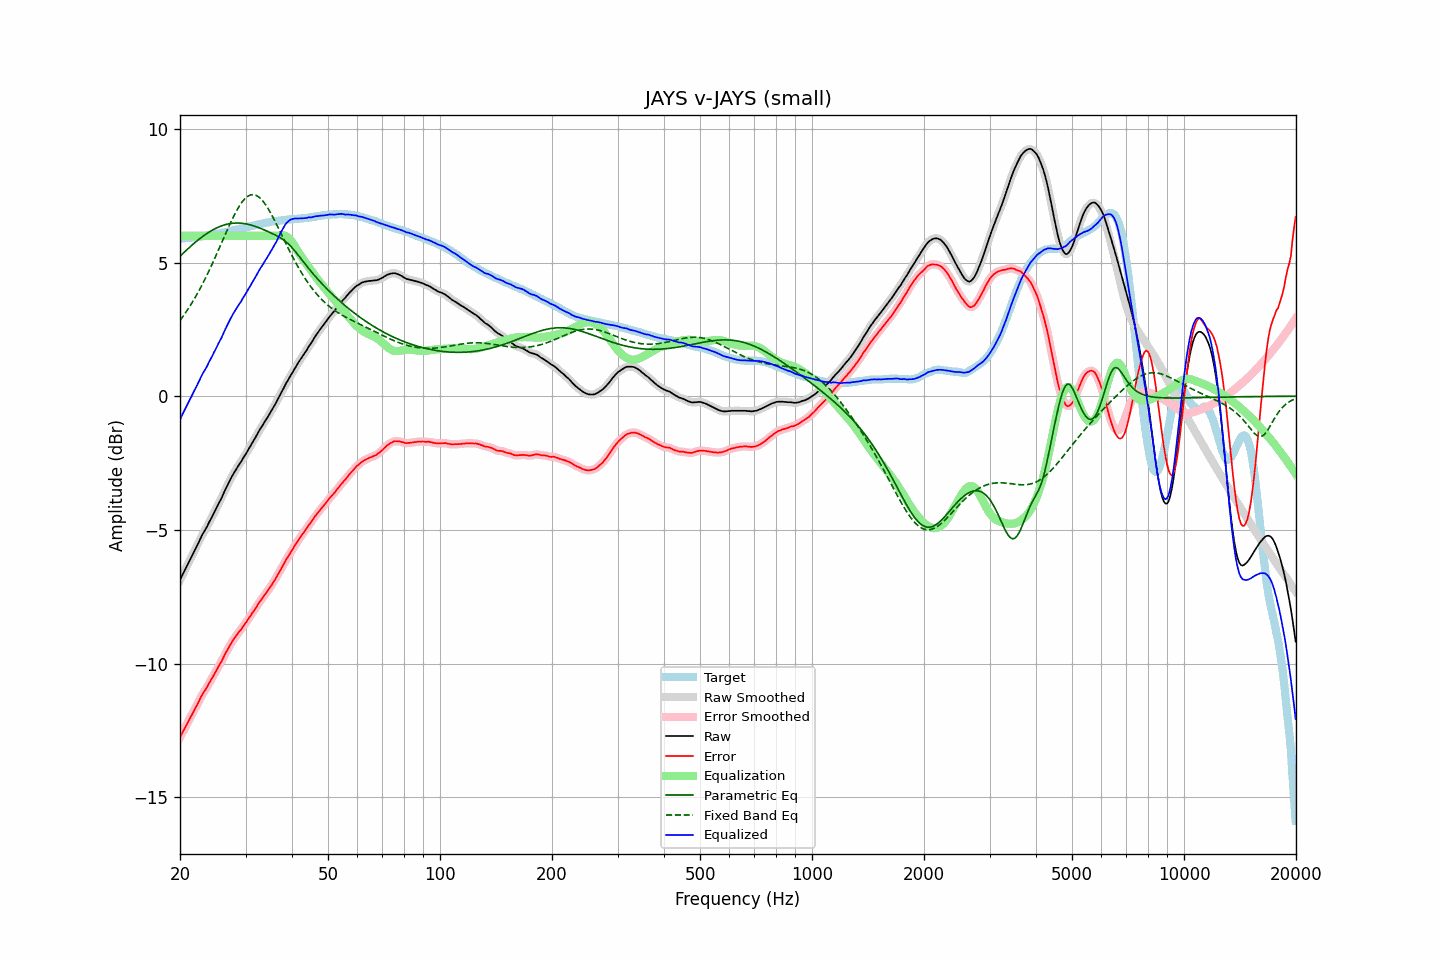

Values plotted in this chart, from the file beside it:
frequency, raw, error, smoothed, error_smoothed, equalization, parametric_eq, fixed_band_eq, equalized_raw, equalized_smoothed, target
20.00, -6.88, -12.77, -6.87, -12.76, 6.00, 5.23, 2.83, -0.88, -0.87, 5.89
20.20, -6.75, -12.64, -6.75, -12.65, 6.00, 5.29, 2.91, -0.75, -0.75, 5.89
20.40, -6.63, -12.53, -6.63, -12.53, 6.00, 5.35, 3.00, -0.63, -0.63, 5.90
20.61, -6.51, -12.42, -6.51, -12.42, 6.00, 5.41, 3.08, -0.51, -0.51, 5.91
20.81, -6.39, -12.30, -6.39, -12.30, 6.00, 5.46, 3.17, -0.39, -0.39, 5.91
21.02, -6.27, -12.19, -6.27, -12.19, 6.00, 5.52, 3.26, -0.27, -0.27, 5.92
21.23, -6.15, -12.07, -6.15, -12.07, 6.00, 5.57, 3.35, -0.15, -0.15, 5.92
21.44, -6.02, -11.96, -6.03, -11.96, 6.00, 5.63, 3.45, -0.02, -0.03, 5.93
21.66, -5.91, -11.85, -5.91, -11.84, 6.00, 5.68, 3.55, 0.09, 0.09, 5.94
21.87, -5.78, -11.73, -5.79, -11.73, 6.00, 5.73, 3.65, 0.22, 0.21, 5.94
22.09, -5.66, -11.62, -5.67, -11.62, 6.00, 5.78, 3.75, 0.34, 0.33, 5.95
22.31, -5.54, -11.51, -5.54, -11.50, 6.00, 5.83, 3.86, 0.46, 0.46, 5.96
22.54, -5.42, -11.38, -5.41, -11.38, 6.00, 5.88, 3.97, 0.58, 0.59, 5.96
22.76, -5.29, -11.26, -5.29, -11.26, 6.00, 5.93, 4.08, 0.71, 0.71, 5.97
22.99, -5.17, -11.15, -5.17, -11.15, 6.00, 5.97, 4.20, 0.83, 0.83, 5.98
23.22, -5.07, -11.06, -5.07, -11.06, 6.00, 6.01, 4.31, 0.93, 0.93, 5.99
23.45, -4.97, -10.97, -4.96, -10.96, 6.00, 6.06, 4.43, 1.03, 1.04, 6.00
23.69, -4.86, -10.87, -4.85, -10.86, 6.00, 6.10, 4.56, 1.14, 1.15, 6.01
23.92, -4.72, -10.74, -4.73, -10.75, 6.00, 6.14, 4.68, 1.28, 1.27, 6.02
24.16, -4.62, -10.64, -4.62, -10.64, 6.00, 6.17, 4.81, 1.38, 1.38, 6.03
24.40, -4.50, -10.54, -4.50, -10.54, 6.00, 6.21, 4.94, 1.50, 1.50, 6.04
24.65, -4.38, -10.43, -4.38, -10.44, 6.00, 6.24, 5.07, 1.62, 1.62, 6.06
24.89, -4.26, -10.33, -4.26, -10.33, 6.00, 6.27, 5.21, 1.74, 1.74, 6.07
25.14, -4.14, -10.22, -4.14, -10.22, 6.00, 6.30, 5.34, 1.86, 1.86, 6.08
25.39, -4.01, -10.10, -4.02, -10.11, 6.00, 6.33, 5.48, 1.99, 1.98, 6.09
25.65, -3.91, -10.00, -3.90, -10.00, 6.00, 6.35, 5.62, 2.09, 2.10, 6.10
25.91, -3.79, -9.90, -3.78, -9.89, 6.00, 6.37, 5.75, 2.21, 2.22, 6.11
26.16, -3.65, -9.78, -3.65, -9.78, 6.00, 6.40, 5.89, 2.35, 2.35, 6.12
26.43, -3.52, -9.65, -3.52, -9.66, 6.00, 6.41, 6.03, 2.48, 2.48, 6.13
26.69, -3.40, -9.54, -3.40, -9.54, 6.00, 6.43, 6.17, 2.60, 2.60, 6.14
26.96, -3.28, -9.44, -3.27, -9.43, 6.00, 6.44, 6.30, 2.72, 2.73, 6.16
27.23, -3.15, -9.32, -3.15, -9.33, 6.00, 6.45, 6.43, 2.85, 2.85, 6.17
27.50, -3.04, -9.23, -3.04, -9.23, 6.00, 6.46, 6.56, 2.96, 2.96, 6.19
27.77, -2.92, -9.13, -2.93, -9.13, 6.00, 6.47, 6.68, 3.08, 3.07, 6.20
28.05, -2.83, -9.05, -2.82, -9.04, 6.00, 6.48, 6.80, 3.17, 3.18, 6.22
28.33, -2.73, -8.95, -2.72, -8.95, 6.00, 6.48, 6.92, 3.27, 3.28, 6.23
28.62, -2.63, -8.88, -2.63, -8.88, 6.00, 6.48, 7.02, 3.37, 3.37, 6.25
28.90, -2.54, -8.79, -2.54, -8.80, 6.00, 6.48, 7.12, 3.46, 3.46, 6.26
29.19, -2.46, -8.73, -2.44, -8.72, 6.00, 6.47, 7.21, 3.54, 3.56, 6.28
29.48, -2.35, -8.63, -2.35, -8.64, 6.00, 6.46, 7.29, 3.65, 3.65, 6.29
29.78, -2.25, -8.55, -2.25, -8.55, 6.00, 6.46, 7.36, 3.75, 3.75, 6.30
30.08, -2.16, -8.47, -2.15, -8.46, 6.00, 6.45, 7.42, 3.84, 3.85, 6.31
30.38, -2.05, -8.38, -2.05, -8.38, 6.00, 6.43, 7.47, 3.95, 3.95, 6.33
30.68, -1.95, -8.29, -1.95, -8.29, 6.00, 6.42, 7.51, 4.05, 4.05, 6.34
30.99, -1.85, -8.21, -1.84, -8.20, 6.00, 6.40, 7.53, 4.15, 4.16, 6.36
31.30, -1.74, -8.11, -1.74, -8.11, 6.00, 6.39, 7.54, 4.26, 4.26, 6.37
31.61, -1.64, -8.02, -1.64, -8.02, 6.00, 6.37, 7.53, 4.36, 4.36, 6.39
31.93, -1.54, -7.93, -1.53, -7.93, 6.00, 6.35, 7.52, 4.46, 4.47, 6.40
32.24, -1.42, -7.84, -1.43, -7.84, 6.00, 6.33, 7.49, 4.58, 4.57, 6.41
32.57, -1.32, -7.74, -1.32, -7.75, 6.00, 6.30, 7.45, 4.68, 4.68, 6.42
32.89, -1.22, -7.66, -1.22, -7.66, 6.00, 6.28, 7.40, 4.78, 4.78, 6.44
33.22, -1.13, -7.58, -1.12, -7.57, 6.00, 6.25, 7.34, 4.87, 4.88, 6.45
33.55, -1.03, -7.49, -1.03, -7.49, 6.00, 6.23, 7.26, 4.97, 4.97, 6.47
33.89, -0.93, -7.40, -0.93, -7.41, 6.00, 6.20, 7.18, 5.07, 5.07, 6.48
34.23, -0.84, -7.33, -0.83, -7.32, 6.00, 6.18, 7.09, 5.16, 5.17, 6.50
34.57, -0.74, -7.24, -0.74, -7.24, 6.00, 6.15, 7.00, 5.26, 5.26, 6.50
34.92, -0.64, -7.15, -0.64, -7.15, 6.00, 6.12, 6.89, 5.36, 5.36, 6.51
35.27, -0.54, -7.07, -0.53, -7.06, 6.00, 6.10, 6.78, 5.46, 5.47, 6.53
35.62, -0.43, -6.96, -0.43, -6.97, 6.00, 6.07, 6.67, 5.57, 5.57, 6.54
35.97, -0.32, -6.87, -0.32, -6.87, 6.00, 6.04, 6.55, 5.68, 5.68, 6.55
... 635 more rows
